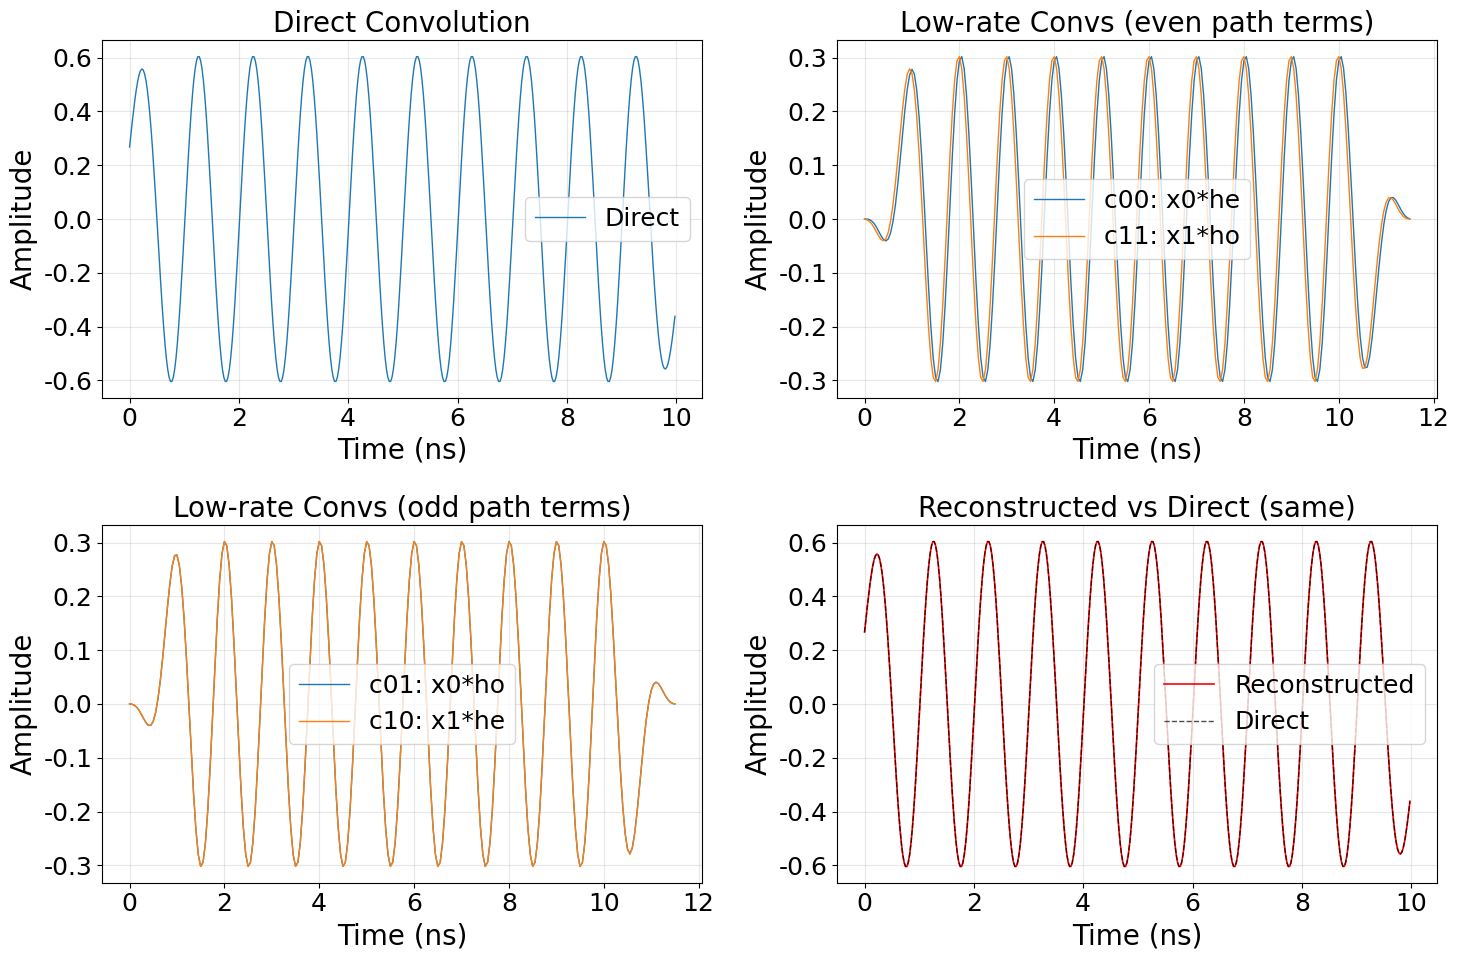
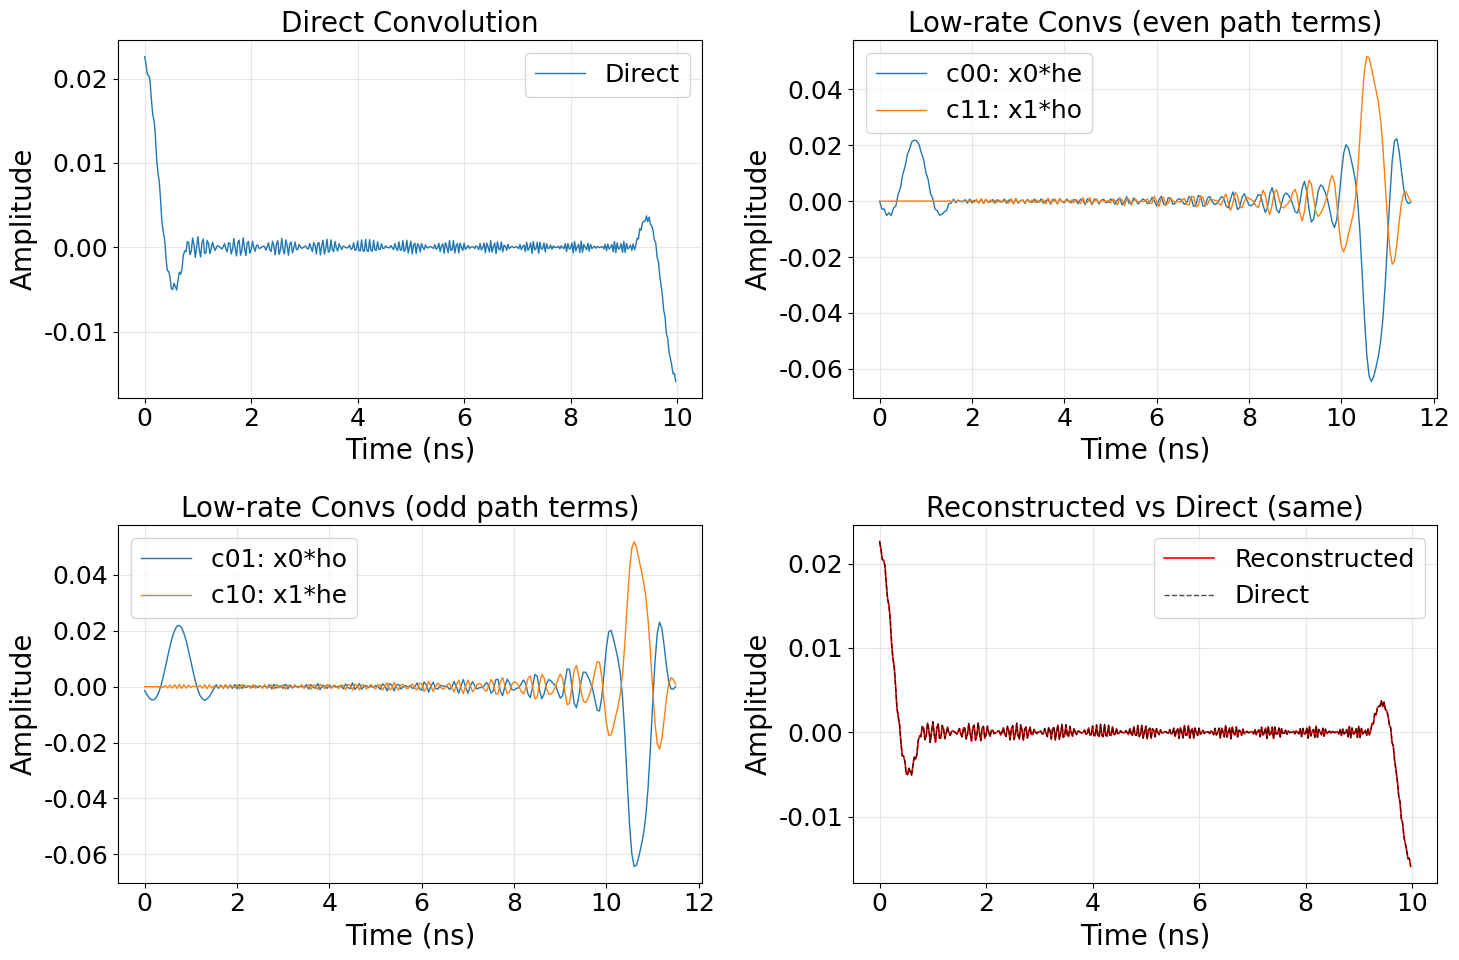
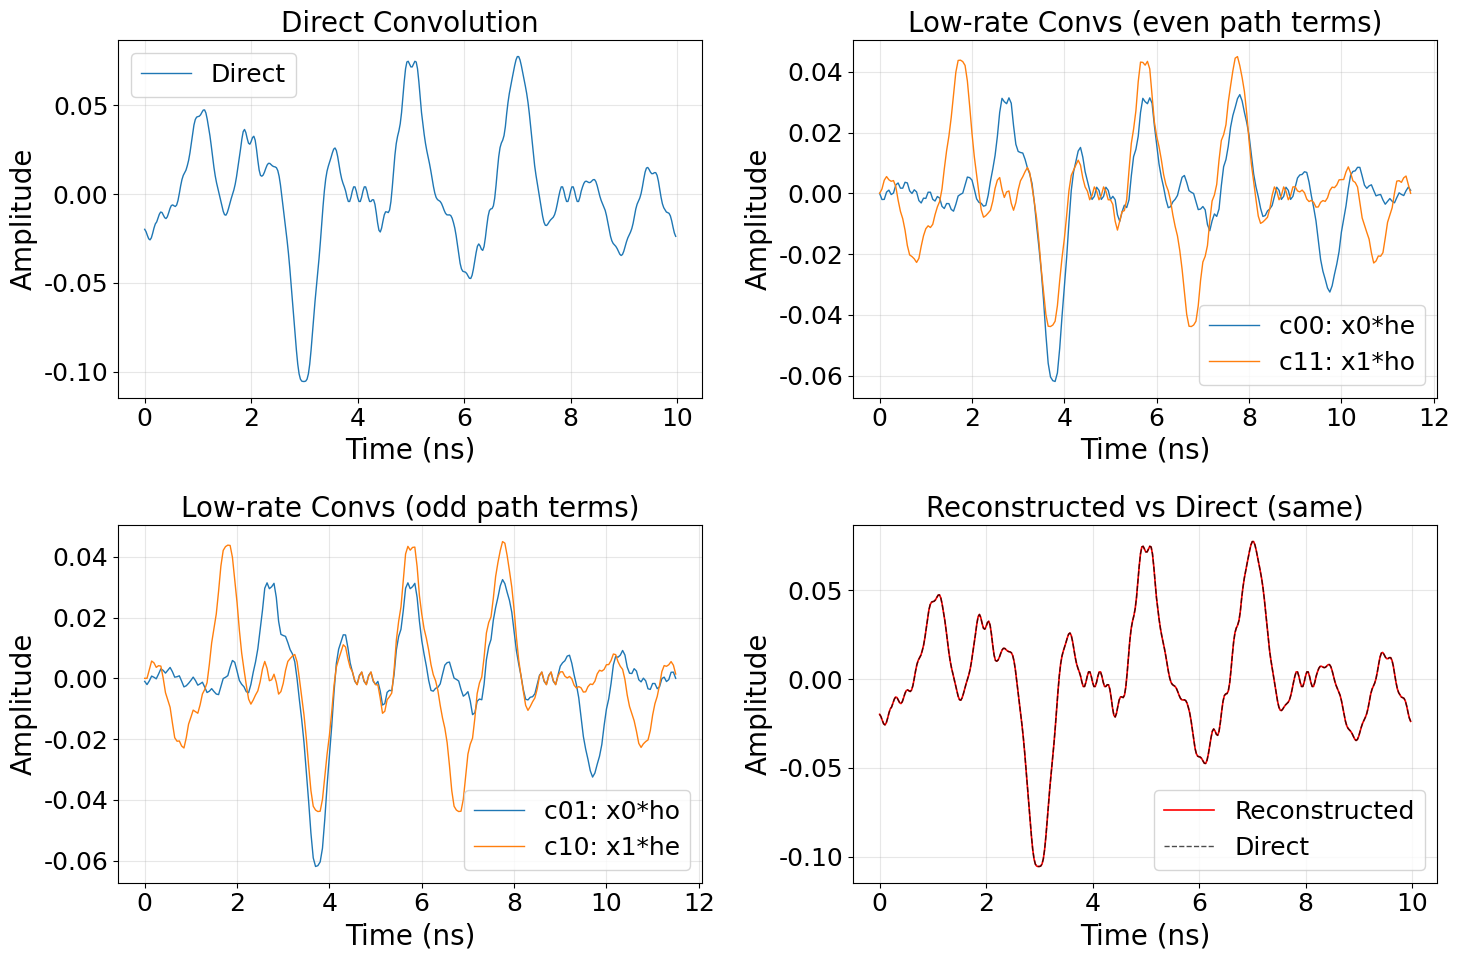
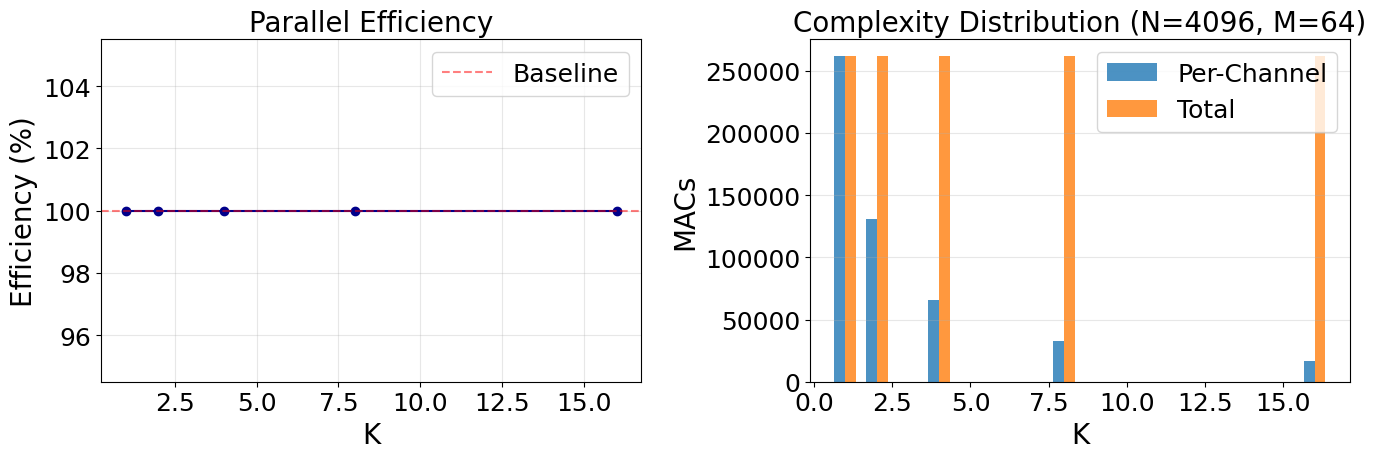
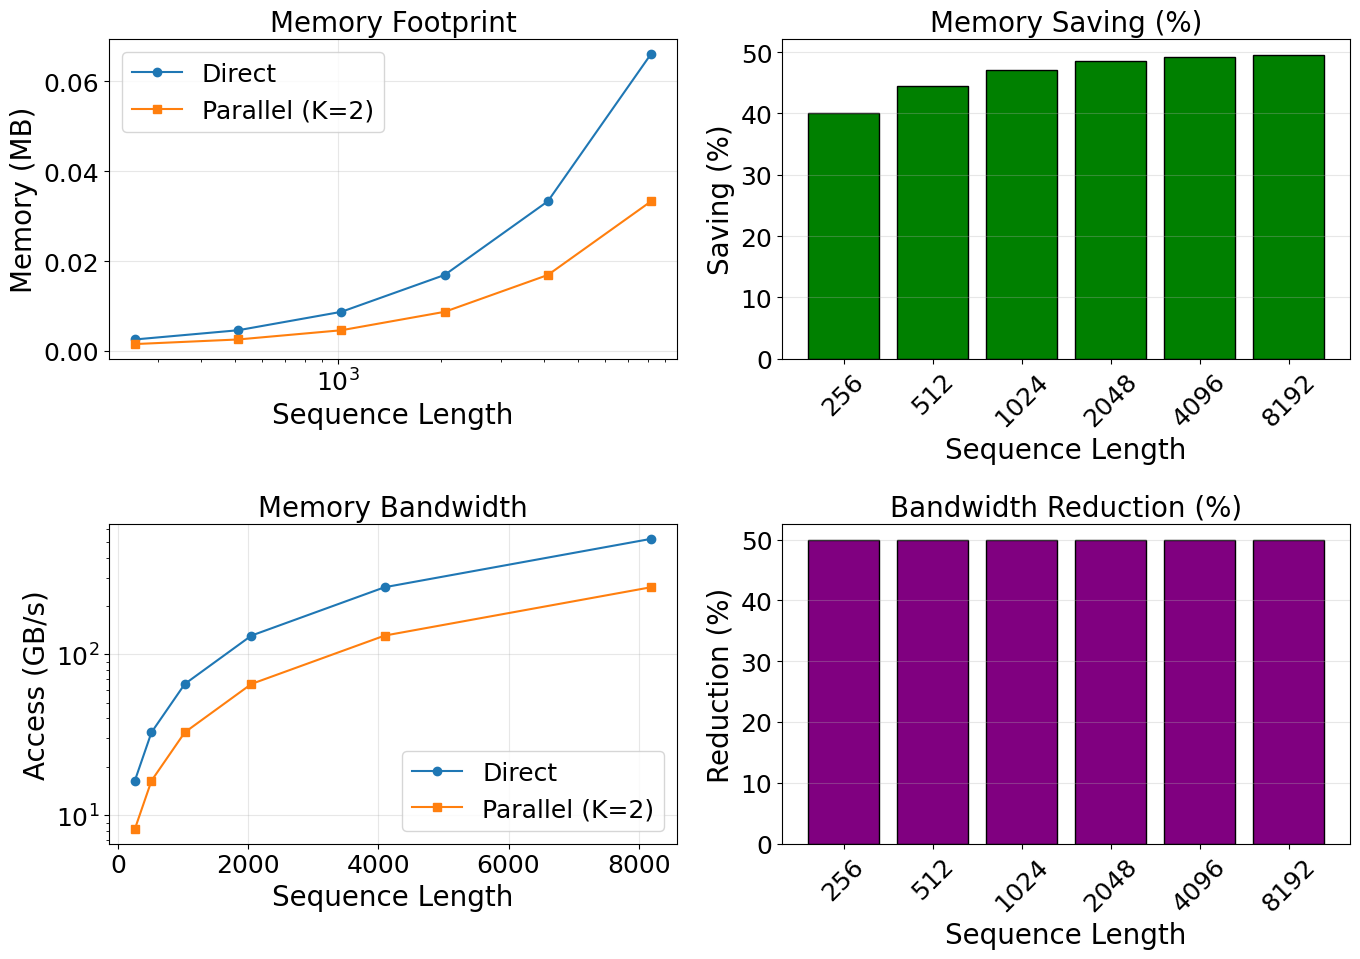

Here is the Python script that generated these plots, in order:
import numpy as np
import matplotlib
import matplotlib.pyplot as plt
from scipy.signal import convolve
from scipy.signal import chirp

# Global plotting configuration: Arial font, fontsize 20
plt.rcParams['font.family'] = 'sans-serif'
plt.rcParams['font.sans-serif'] = ['Arial']
plt.rcParams['font.size'] = 20
plt.rcParams['axes.titlesize'] = 20
plt.rcParams['axes.labelsize'] = 20
plt.rcParams['xtick.labelsize'] = 18
plt.rcParams['ytick.labelsize'] = 18
plt.rcParams['legend.fontsize'] = 18
plt.rcParams['axes.unicode_minus'] = False

class ConvolutionParallelProcessor:
    """Parallel convolution using polyphase (K=2)"""

    def __init__(self, seq_length, kernel_length, num_channels=2, mode='same'):
        assert num_channels == 2, "This demo implements K=2 polyphase only."
        self.N = seq_length
        self.M = kernel_length
        self.K = num_channels
        self.mode = mode  # 'same' is used in comparisons

    @staticmethod
    def _center_same_from_full(y_full, N, M):
        start = (M - 1) // 2
        return y_full[start:start + N]

    def direct_convolution(self, x, h):
        y_full = convolve(x, h, mode='full')
        return self._center_same_from_full(y_full, len(x), len(h))

    def parallel_convolution(self, x, h):
        # polyphase split
        x0, x1 = x[0::2], x[1::2]
        he, ho = h[0::2], h[1::2]

        # low-rate sub-convolutions (full)
        c00 = convolve(x0, he, mode='full')  # even-even
        c11 = convolve(x1, ho, mode='full')  # odd-odd
        c01 = convolve(x0, ho, mode='full')  # even-odd
        c10 = convolve(x1, he, mode='full')  # odd-even

        # reconstruct full-rate output (length N+M-1)
        L_full = len(x) + len(h) - 1
        L00 = len(c00); L11 = len(c11); L01 = len(c01); L10 = len(c10)

        # y_even_low[n’] = c00[n’] + c11[n’-1]
        L_even_low = max(L00, L11 + 1)
        y_even_low = np.zeros(L_even_low, dtype=np.result_type(x, h))
        y_even_low[:L00] += c00
        if L11 > 0:
            y_even_low[1:1+L11] += c11

        # y_odd_low[n’] = c01[n’] + c10[n’]
        L_odd_low = max(L01, L10)
        y_odd_low = np.zeros(L_odd_low, dtype=np.result_type(x, h))
        if L01 > 0:
            y_odd_low[:L01] += c01
        if L10 > 0:
            y_odd_low[:L10] += c10

        # interleave to full-rate
        y_full = np.zeros(L_full, dtype=np.result_type(x, h))
        even_positions = np.arange(0, 2*L_even_low, 2)
        even_positions = even_positions[even_positions < L_full]
        y_full[even_positions] = y_even_low[:len(even_positions)]
        odd_positions = np.arange(1, 2*L_odd_low+1, 2)
        odd_positions = odd_positions[odd_positions < L_full]
        y_full[odd_positions] = y_odd_low[:len(odd_positions)]

        # match 'same'
        y_same = self._center_same_from_full(y_full, len(x), len(h))

        sub_convs = {
            'c00_x0_he': c00,
            'c11_x1_ho': c11,
            'c01_x0_ho': c01,
            'c10_x1_he': c10,
            'y_even_low': y_even_low,
            'y_odd_low': y_odd_low
        }
        return y_same, sub_convs


def gen_signal(signal_type, fs=40e9, duration=1e-8, N=None):
    if N is None:
        N = int(fs * duration)
    t = np.arange(N) / fs
    if signal_type == "sinusoid_1GHz":
        x = np.sin(2*np.pi*1e9*t)
        name = "1 GHz Sinusoid"
    elif signal_type == "lfm_10_18GHz":
        x = chirp(t, 10e9, t[-1], 18e9, method='linear')
        name = "10-18 GHz LFM"
    elif signal_type == "qpsk_1Gbps":
        n_sym = max(1, int(1e9 * duration))
        syms = np.random.randint(0, 4, n_sym)
        map4 = np.array([1+1j, 1-1j, -1+1j, -1-1j]) / np.sqrt(2)
        s = map4[syms]
        sps = max(1, N // n_sym)
        base = np.repeat(s, sps)[:N]
        carrier = np.exp(2j*np.pi*5e9*t)
        x = base * carrier
        name = "1 Gbps QPSK"
    else:
        raise ValueError("unknown signal_type")
    return x, name

def gen_kernel(kernel_type="lowpass", M=64):
    if kernel_type == "lowpass":
        h = np.sinc(np.linspace(-2, 2, M))
        h /= np.sum(np.abs(h)) + 1e-12
        name = "Lowpass (Sinc)"
    elif kernel_type == "highpass":
        h = np.zeros(M); h[M//2] = 1.0
        h -= np.sinc(np.linspace(-2, 2, M)) / (M/2)
        h /= np.sum(np.abs(h)) + 1e-12
        name = "Highpass"
    elif kernel_type == "matched":
        h = np.random.randn(M); h /= np.linalg.norm(h) + 1e-12
        name = "Matched"
    else:
        raise ValueError("unknown kernel_type")
    return h, name


def plot_parallel_conv(sequence, kernel, signal_name, kernel_name, proc, fs=40e9):
    """Plot signals using time-based x-axis (ns).

    sequence: full-rate sequence (length N)
    sub-convolutions are plotted with low-rate time (fs/2)
    """
    y_dir = proc.direct_convolution(sequence, kernel)
    y_par, subs = proc.parallel_convolution(sequence, kernel)

    # time axes
    N = len(sequence)
    t_full_ns = np.arange(N) / fs * 1e9  # ns

    # low-rate time axes (sub-sampled by K=2)
    fs_low = fs / 2.0
    t_c00_ns = np.arange(len(subs['c00_x0_he'])) / fs_low * 1e9
    t_c11_ns = np.arange(len(subs['c11_x1_ho'])) / fs_low * 1e9
    t_c01_ns = np.arange(len(subs['c01_x0_ho'])) / fs_low * 1e9
    t_c10_ns = np.arange(len(subs['c10_x1_he'])) / fs_low * 1e9

    # accumulated low-rate signals
    t_even_low_ns = np.arange(len(subs['y_even_low'])) / fs_low * 1e9
    t_odd_low_ns = np.arange(len(subs['y_odd_low'])) / fs_low * 1e9

    fig, axes = plt.subplots(2, 2, figsize=(15, 10))

    axes[0, 0].plot(t_full_ns, np.real(y_dir), lw=1, label='Direct')
    axes[0, 0].set_title('Direct Convolution'); axes[0, 0].grid(True, alpha=0.3); axes[0, 0].legend()

    axes[0, 1].plot(t_c00_ns, np.real(subs['c00_x0_he']), lw=1, label='c00: x0*he')
    axes[0, 1].plot(t_c11_ns, np.real(subs['c11_x1_ho']), lw=1, label='c11: x1*ho')
    axes[0, 1].set_title('Low-rate Convs (even path terms)'); axes[0, 1].grid(True, alpha=0.3); axes[0, 1].legend()

    axes[1, 0].plot(t_c01_ns, np.real(subs['c01_x0_ho']), lw=1, label='c01: x0*ho')
    axes[1, 0].plot(t_c10_ns, np.real(subs['c10_x1_he']), lw=1, label='c10: x1*he')
    axes[1, 0].set_title('Low-rate Convs (odd path terms)'); axes[1, 0].grid(True, alpha=0.3); axes[1, 0].legend()

    axes[1, 1].plot(t_full_ns, np.real(y_par), lw=1.2, color='red', label='Reconstructed')
    axes[1, 1].plot(t_full_ns, np.real(y_dir), lw=1.0, ls='--', color='black', alpha=0.7, label='Direct')
    axes[1, 1].set_title('Reconstructed vs Direct (same)'); axes[1, 1].grid(True, alpha=0.3); axes[1, 1].legend()

    # set labels to time
    for ax in axes.ravel():
        ax.set_xlabel('Time (ns)'); ax.set_ylabel('Amplitude')

    plt.tight_layout()
    plt.savefig(f'parallel_conv_polyphase_{signal_name.replace(" ", "_")}_{kernel_name.replace(" ", "_")}.png', dpi=300, bbox_inches='tight')
    plt.show()

    err = np.mean(np.abs(y_dir - y_par))
    rel = err / (np.mean(np.abs(y_dir)) + 1e-12)
    print(f"{signal_name} + {kernel_name}: mean error={err:.3e}, rel={rel:.3e}")


class ComplexityAnalysis:
    @staticmethod
    def compute_complexity_direct(N, M):
        return N * M  # MACs

    @staticmethod
    def compute_complexity_parallel(N, M, K):
        return K * (N / K) * M  # total MACs same as direct (ignoring recon)

    @staticmethod
    def compute_latency_direct(N, M, clock_rate_MHz):
        ops = N * M
        cycles = ops / 2.0
        return cycles / clock_rate_MHz

    @staticmethod
    def compute_latency_parallel(N, M, K, clock_rate_MHz):
        ops_ch = (N / K) * M
        cycles_ch = ops_ch / 2.0
        t_parallel = cycles_ch / clock_rate_MHz
        t_recon = N / (clock_rate_MHz * 1000.0)  # simple recon overhead
        return t_parallel + t_recon


def plot_complexity_comparison(seq_lengths=None, kernel_length=64, K=2, clock_rate_MHz=1000):
    if seq_lengths is None:
        seq_lengths = np.array([256, 512, 1024, 2048, 4096, 8192])
    cd = np.array([ComplexityAnalysis.compute_complexity_direct(n, kernel_length) for n in seq_lengths])
    cp = np.array([ComplexityAnalysis.compute_complexity_parallel(n, kernel_length, K) for n in seq_lengths])
    ld = np.array([ComplexityAnalysis.compute_latency_direct(n, kernel_length, clock_rate_MHz) for n in seq_lengths])
    lp = np.array([ComplexityAnalysis.compute_latency_parallel(n, kernel_length, K, clock_rate_MHz) for n in seq_lengths])

    fig, axes = plt.subplots(2, 2, figsize=(14, 10))
    axes[0, 0].semilogy(seq_lengths, cd, 'o-', label='Direct'); axes[0, 0].semilogy(seq_lengths, cp, 's-', label=f'Parallel (K={K})')
    axes[0, 0].set_title('Computational Complexity'); axes[0, 0].set_xlabel('Sequence Length'); axes[0, 0].set_ylabel('MACs'); axes[0, 0].grid(True, alpha=0.3); axes[0, 0].legend()

    imp_c = (cd - cp) / cd * 100
    axes[0, 1].plot(seq_lengths, imp_c, 'o-', color='green'); axes[0, 1].axhline(np.mean(imp_c), color='r', ls='--', label=f'Mean {np.mean(imp_c):.1f}%')
    axes[0, 1].set_title('Complexity Reduction'); axes[0, 1].set_xlabel('Sequence Length'); axes[0, 1].set_ylabel('Reduction (%)'); axes[0, 1].grid(True, alpha=0.3); axes[0, 1].legend()

    axes[1, 0].semilogy(seq_lengths, ld*1e6, 'o-', label='Direct'); axes[1, 0].semilogy(seq_lengths, lp*1e6, 's-', label=f'Parallel (K={K})')
    axes[1, 0].set_title('End-to-End Latency'); axes[1, 0].set_xlabel('Sequence Length'); axes[1, 0].set_ylabel('Latency (μs)'); axes[1, 0].grid(True, alpha=0.3); axes[1, 0].legend()

    imp_l = (ld - lp) / ld * 100
    axes[1, 1].plot(seq_lengths, imp_l, 's-', color='purple'); axes[1, 1].axhline(np.mean(imp_l), color='r', ls='--', label=f'Mean {np.mean(imp_l):.1f}%')
    axes[1, 1].set_title('Latency Reduction'); axes[1, 1].set_xlabel('Sequence Length'); axes[1, 1].set_ylabel('Reduction (%)'); axes[1, 1].grid(True, alpha=0.3); axes[1, 1].legend()

    plt.tight_layout()
    plt.savefig('conv_complexity_analysis.png', dpi=300, bbox_inches='tight')
    plt.show()


def plot_kernel_length_effect(seq_length=4096, kernel_lengths=None, K=2, clock_rate_MHz=1000):
    if kernel_lengths is None:
        kernel_lengths = np.array([16, 32, 64, 128, 256, 512])
    cd = np.array([ComplexityAnalysis.compute_complexity_direct(seq_length, m) for m in kernel_lengths])
    cp = np.array([ComplexityAnalysis.compute_complexity_parallel(seq_length, m, K) for m in kernel_lengths])
    ld = np.array([ComplexityAnalysis.compute_latency_direct(seq_length, m, clock_rate_MHz) for m in kernel_lengths])
    lp = np.array([ComplexityAnalysis.compute_latency_parallel(seq_length, m, K, clock_rate_MHz) for m in kernel_lengths])

    fig, axes = plt.subplots(1, 2, figsize=(14, 5))
    axes[0].semilogy(kernel_lengths, cd, 'o-', label='Direct'); axes[0].semilogy(kernel_lengths, cp, 's-', label=f'Parallel (K={K})')
    axes[0].set_title(f'Complexity vs Kernel Length (N={seq_length})'); axes[0].set_xlabel('Kernel Length'); axes[0].set_ylabel('MACs'); axes[0].grid(True, alpha=0.3); axes[0].legend()

    imp = (cd - cp) / cd * 100
    axes[1].bar(range(len(kernel_lengths)), imp, color='skyblue', edgecolor='black')
    axes[1].set_title('Complexity Reduction (%)'); axes[1].set_xlabel('Kernel Length'); axes[1].set_ylabel('Reduction (%)')
    axes[1].set_xticks(range(len(kernel_lengths))); axes[1].set_xticklabels([str(m) for m in kernel_lengths])
    axes[1].grid(True, alpha=0.3, axis='y')

    plt.tight_layout()
    plt.savefig('kernel_length_effect.png', dpi=300, bbox_inches='tight')
    plt.show()


def plot_multicore_convolution_efficiency(seq_length=4096, kernel_length=64, K_values=None):
    if K_values is None:
        K_values = np.array([1, 2, 4, 8, 16])
    base = ComplexityAnalysis.compute_complexity_direct(seq_length, kernel_length)
    c_par = np.array([ComplexityAnalysis.compute_complexity_parallel(seq_length, kernel_length, K) for K in K_values])
    eff = base / c_par * 100
    per_ch = c_par / K_values

    fig, axes = plt.subplots(1, 2, figsize=(14, 5))
    axes[0].plot(K_values, eff, 'o-', color='darkblue'); axes[0].axhline(100, color='r', ls='--', alpha=0.5, label='Baseline')
    axes[0].set_title('Parallel Efficiency'); axes[0].set_xlabel('K'); axes[0].set_ylabel('Efficiency (%)'); axes[0].grid(True, alpha=0.3); axes[0].legend()

    width = 0.35
    axes[1].bar(K_values - width/2, per_ch, width, label='Per-Channel', alpha=0.8)
    axes[1].bar(K_values + width/2, c_par, width, label='Total', alpha=0.8)
    axes[1].set_title(f'Complexity Distribution (N={seq_length}, M={kernel_length})')
    axes[1].set_xlabel('K'); axes[1].set_ylabel('MACs'); axes[1].grid(True, alpha=0.3, axis='y'); axes[1].legend()

    plt.tight_layout()
    plt.savefig('conv_multicore_efficiency.png', dpi=300, bbox_inches='tight')
    plt.show()


def plot_memory_bandwidth_analysis(seq_lengths=None, kernel_length=64, K=2, bytes_per_sample=8):
    if seq_lengths is None:
        seq_lengths = np.array([256, 512, 1024, 2048, 4096, 8192])
    mem_direct = (seq_lengths + kernel_length) * bytes_per_sample / 1e6
    mem_parallel = (seq_lengths / K + kernel_length) * bytes_per_sample / 1e6
    mem_save = (mem_direct - mem_parallel) / mem_direct * 100

    bw_direct = seq_lengths * kernel_length / 1e3
    bw_parallel = (seq_lengths / K) * kernel_length / 1e3
    bw_reduce = (bw_direct - bw_parallel) / bw_direct * 100

    fig, axes = plt.subplots(2, 2, figsize=(14, 10))
    axes[0, 0].plot(seq_lengths, mem_direct, 'o-', label='Direct'); axes[0, 0].plot(seq_lengths, mem_parallel, 's-', label=f'Parallel (K={K})')
    axes[0, 0].set_title('Memory Footprint'); axes[0, 0].set_xlabel('Sequence Length'); axes[0, 0].set_ylabel('Memory (MB)'); axes[0, 0].grid(True, alpha=0.3); axes[0, 0].set_xscale('log'); axes[0, 0].legend()

    axes[0, 1].bar(range(len(seq_lengths)), mem_save, color='green', edgecolor='black')
    axes[0, 1].set_title('Memory Saving (%)'); axes[0, 1].set_xlabel('Sequence Length'); axes[0, 1].set_ylabel('Saving (%)')
    axes[0, 1].set_xticks(range(len(seq_lengths))); axes[0, 1].set_xticklabels([str(s) for s in seq_lengths], rotation=45); axes[0, 1].grid(True, alpha=0.3, axis='y')

    axes[1, 0].semilogy(seq_lengths, bw_direct, 'o-', label='Direct'); axes[1, 0].semilogy(seq_lengths, bw_parallel, 's-', label=f'Parallel (K={K})')
    axes[1, 0].set_title('Memory Bandwidth'); axes[1, 0].set_xlabel('Sequence Length'); axes[1, 0].set_ylabel('Access (GB/s)'); axes[1, 0].grid(True, alpha=0.3); axes[1, 0].legend()

    axes[1, 1].bar(range(len(seq_lengths)), bw_reduce, color='purple', edgecolor='black')
    axes[1, 1].set_title('Bandwidth Reduction (%)'); axes[1, 1].set_xlabel('Sequence Length'); axes[1, 1].set_ylabel('Reduction (%)')
    axes[1, 1].set_xticks(range(len(seq_lengths))); axes[1, 1].set_xticklabels([str(s) for s in seq_lengths], rotation=45); axes[1, 1].grid(True, alpha=0.3, axis='y')

    plt.tight_layout()
    plt.savefig('conv_memory_bandwidth.png', dpi=300, bbox_inches='tight')
    plt.show()


if __name__ == "__main__":
    print("=" * 70)
    print("Parallel Convolution (Polyphase K=2) Verification")
    print("=" * 70)

    fs = 40e9
    duration = 1e-8
    N = int(fs * duration)
    M = 64

    proc = ConvolutionParallelProcessor(N, M, num_channels=2)

    signals = ["sinusoid_1GHz", "lfm_10_18GHz", "qpsk_1Gbps"]
    kernel_types = ["lowpass"]  # 关键图像，避免过多输出；可改为多种核

    for s in signals:
        x, sname = gen_signal(s, fs=fs, duration=duration, N=N)
        for kt in kernel_types:
            h, hname = gen_kernel(kt, M)
            plot_parallel_conv(x, h, sname, hname, proc, fs=fs)
    plot_multicore_convolution_efficiency(seq_length=4096, kernel_length=64, K_values=np.array([1, 2, 4, 8, 16]))
    plot_memory_bandwidth_analysis(seq_lengths=np.array([256, 512, 1024, 2048, 4096, 8192]), kernel_length=64, K=2, bytes_per_sample=8)
